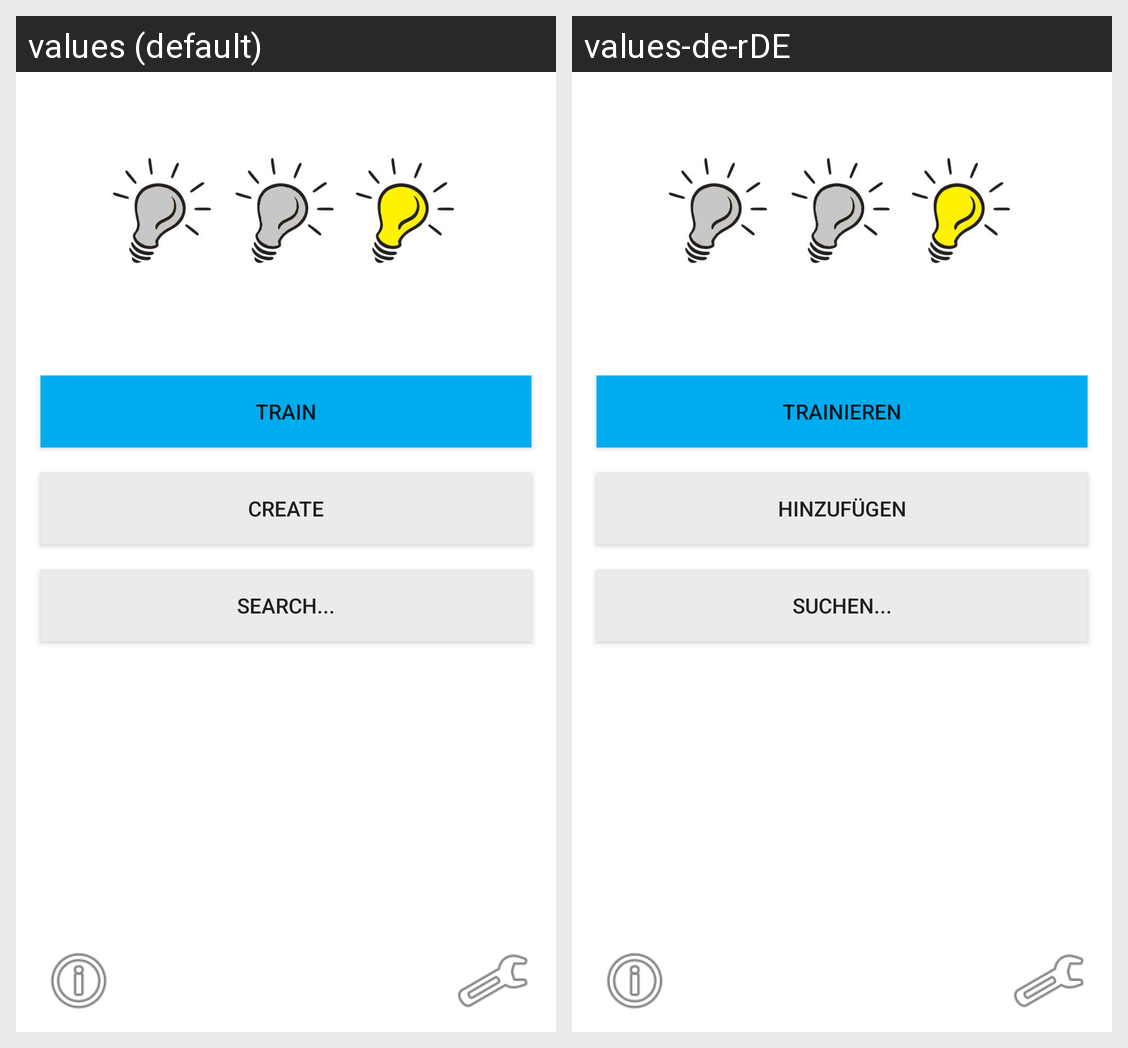

Locale-by-locale string values for the Android screen shown in this grid:
Android screen res/layout/activity_main.xml rendered under 2 locales, left to right: values (default), values-de-rDE. Device: Nexus 5 (rendered at 1080×1920; each locale shown at half size, 540×960, under a caption strip naming it); theme AppTheme.
Strings drawn on this screen, with the default value and each locale's value (text and hints the layout hard-codes, and strings that could not be matched under every locale, appear in the picture but are not listed):

train
  values: Train
  values-de-rDE: Trainieren

create
  values: Create
  values-de-rDE: Hinzufügen

search
  values: Search...
  values-de-rDE: Suchen...
